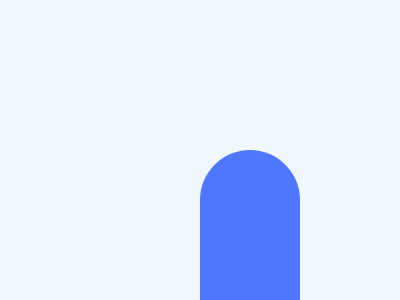

Here is a drawing made with CSS. Write the source that renders it.

<p></p>
<style>
    * {
        * {
            background: #4F77FF;
            border-radius: 109q
        }

        +* {
            margin: -100 100 200
        }

        background:#EFF8FE
    }

    p {
        position: fixed;
        padding: 100 50;
        margin: 250 0;
        box-shadow: 100px 0 #4F77FF
    }
</style>
